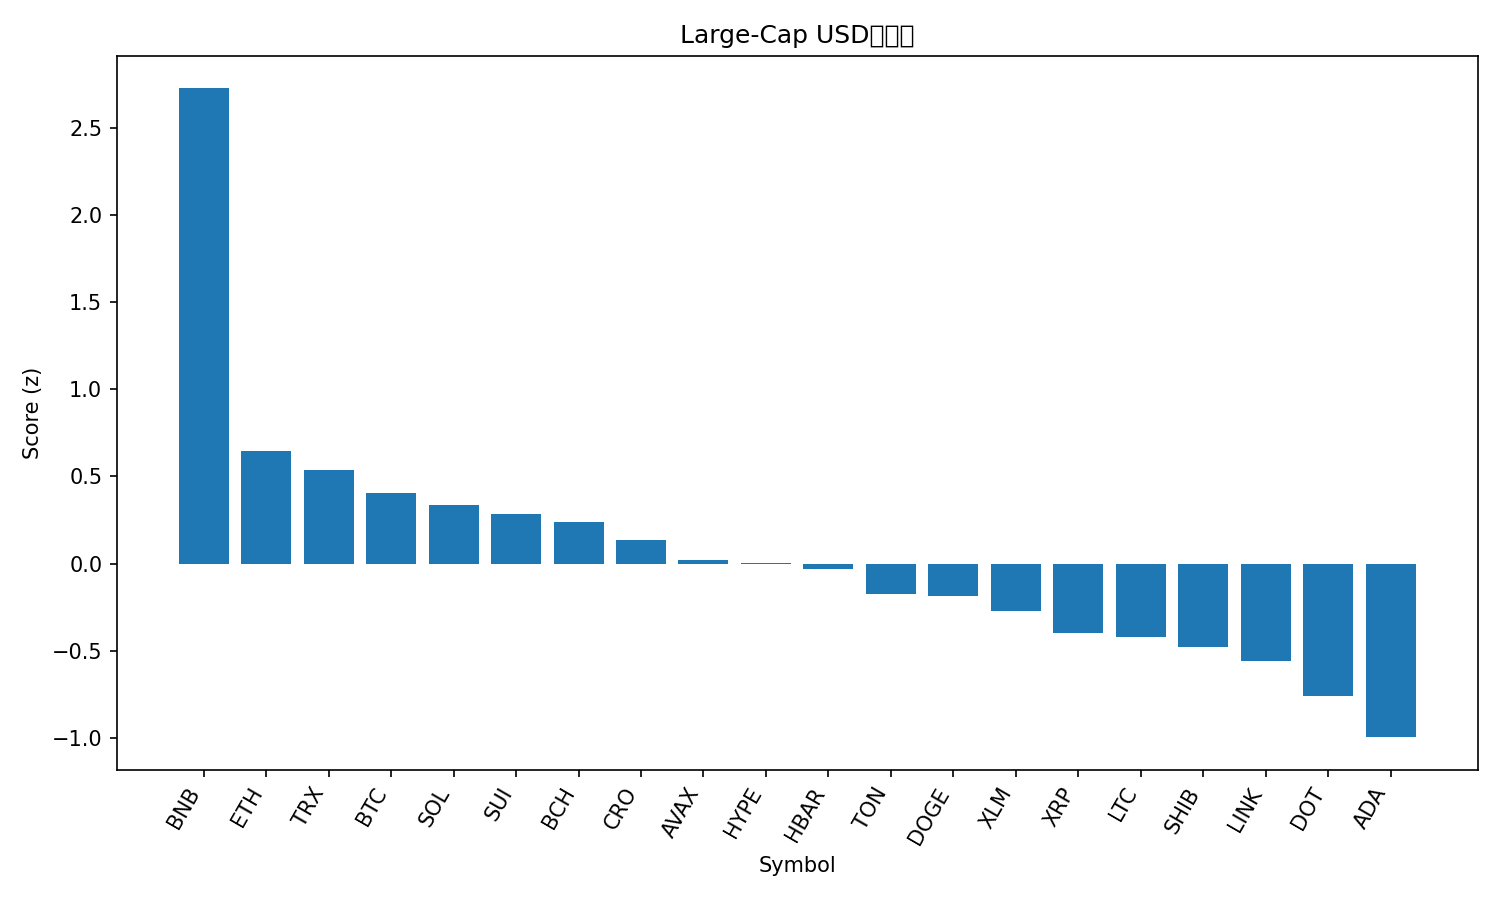

Data behind this chart, as committed beside it:
rank, name, symbol, price, pct_1h, pct_24h, pct_7d, pct_1h_vs_btc, pct_24h_vs_btc, pct_7d_vs_btc, market_cap_rank, market_cap, volume_usd, score
1, BNB, BNB, 1023, 0.473, 4.006, 9.036, 0.4544, 3.855, 8.777, 5, 142312712584, 1991829441, 2.726
2, Ethereum, ETH, 4504, 0.148, 0.5353, -3.256, 0.1294, 0.3849, -3.514, 2, 543454836484, 16923929485, 0.6457
3, TRON, TRX, 0.3478, 0.05536, 0.6617, -0.6391, 0.03671, 0.5112, -0.8975, 10, 32886358292, 631448082, 0.5369
4, Bitcoin, BTC, 116083, 0.01865, 0.1504, 0.2584, 0.0, 0.0, 0.0, 1, 2312264339641, 19996744976, 0.406
5, Solana, SOL, 240.3, -0.08427, 0.7778, 0.3866, -0.1029, 0.6274, 0.1282, 6, 130389206575, 4693243577, 0.3384
6, Sui, SUI, 3.69, -0.0471, 0.7647, -2.538, -0.06575, 0.6143, -2.796, 19, 13155606836, 1017995282, 0.2817
7, Bitcoin Cash, BCH, 603.3, 0.01254, -0.217, 0.3587, -0.006117, -0.3674, 0.1003, 22, 12016011414, 234475218, 0.2373
8, Cronos, CRO, 0.2324, 0.03721, 0.4308, -8.311, 0.01855, 0.2803, -8.57, 29, 8088594849, 29935815, 0.1352
9, Avalanche, AVAX, 33.67, -0.2279, -0.9498, 12.9, -0.2465, -1.1, 12.64, 17, 14217756202, 915611676, 0.01933
10, Hyperliquid, HYPE, 55.69, -0.008906, -0.8113, -0.229, -0.02756, -0.9618, -0.4874, 15, 15059842366, 309077298, 0.002962
11, Hedera, HBAR, 0.2442, -0.3701, 2.055, -2.546, -0.3887, 1.904, -2.805, 25, 10343359404, 193807499, -0.02948
12, Toncoin, TON, 3.11, -0.0676, -0.5189, -3.788, -0.08625, -0.6694, -4.046, 30, 7899057076, 94817841, -0.1749
13, Dogecoin, DOGE, 0.2681, -0.06268, 0.149, -9.486, -0.08134, -0.001473, -9.744, 8, 40421715101, 2069116881, -0.1875
14, Stellar, XLM, 0.3902, -0.2084, 0.2243, -4.111, -0.2271, 0.07386, -4.369, 21, 12424515302, 146767227, -0.2701
15, XRP, XRP, 2.99, -0.1179, -0.8641, -4.686, -0.1365, -1.015, -4.944, 3, 178293482831, 3399704354, -0.3958
16, Litecoin, LTC, 114.6, -0.1372, -0.7993, -4.37, -0.1558, -0.9498, -4.629, 27, 8739162563, 363210904, -0.4197
17, Shiba Inu, SHIB, 1.3e-05, -0.2025, 0.2177, -9.786, -0.2212, 0.06731, -10.04, 31, 7659732799, 151480720, -0.4788
18, Chainlink, LINK, 23.44, -0.1599, -0.9511, -5.664, -0.1785, -1.102, -5.922, 13, 15862417764, 578478380, -0.5585
19, Polkadot, DOT, 4.4, -0.3483, -0.714, -2.407, -0.3669, -0.8644, -2.665, 34, 6698195056, 319821832, -0.7581
20, Cardano, ADA, 0.8971, -0.4613, -0.4732, -4.372, -0.4799, -0.6236, -4.63, 11, 32722661448, 1231688058, -0.9966
21, Figure Heloc, FIGR_HELOC, 0.9963, -0.1054, -3.864, -1.774, -0.124, -4.015, -2.032, 20, 12511307268, 13534169, -1.118
